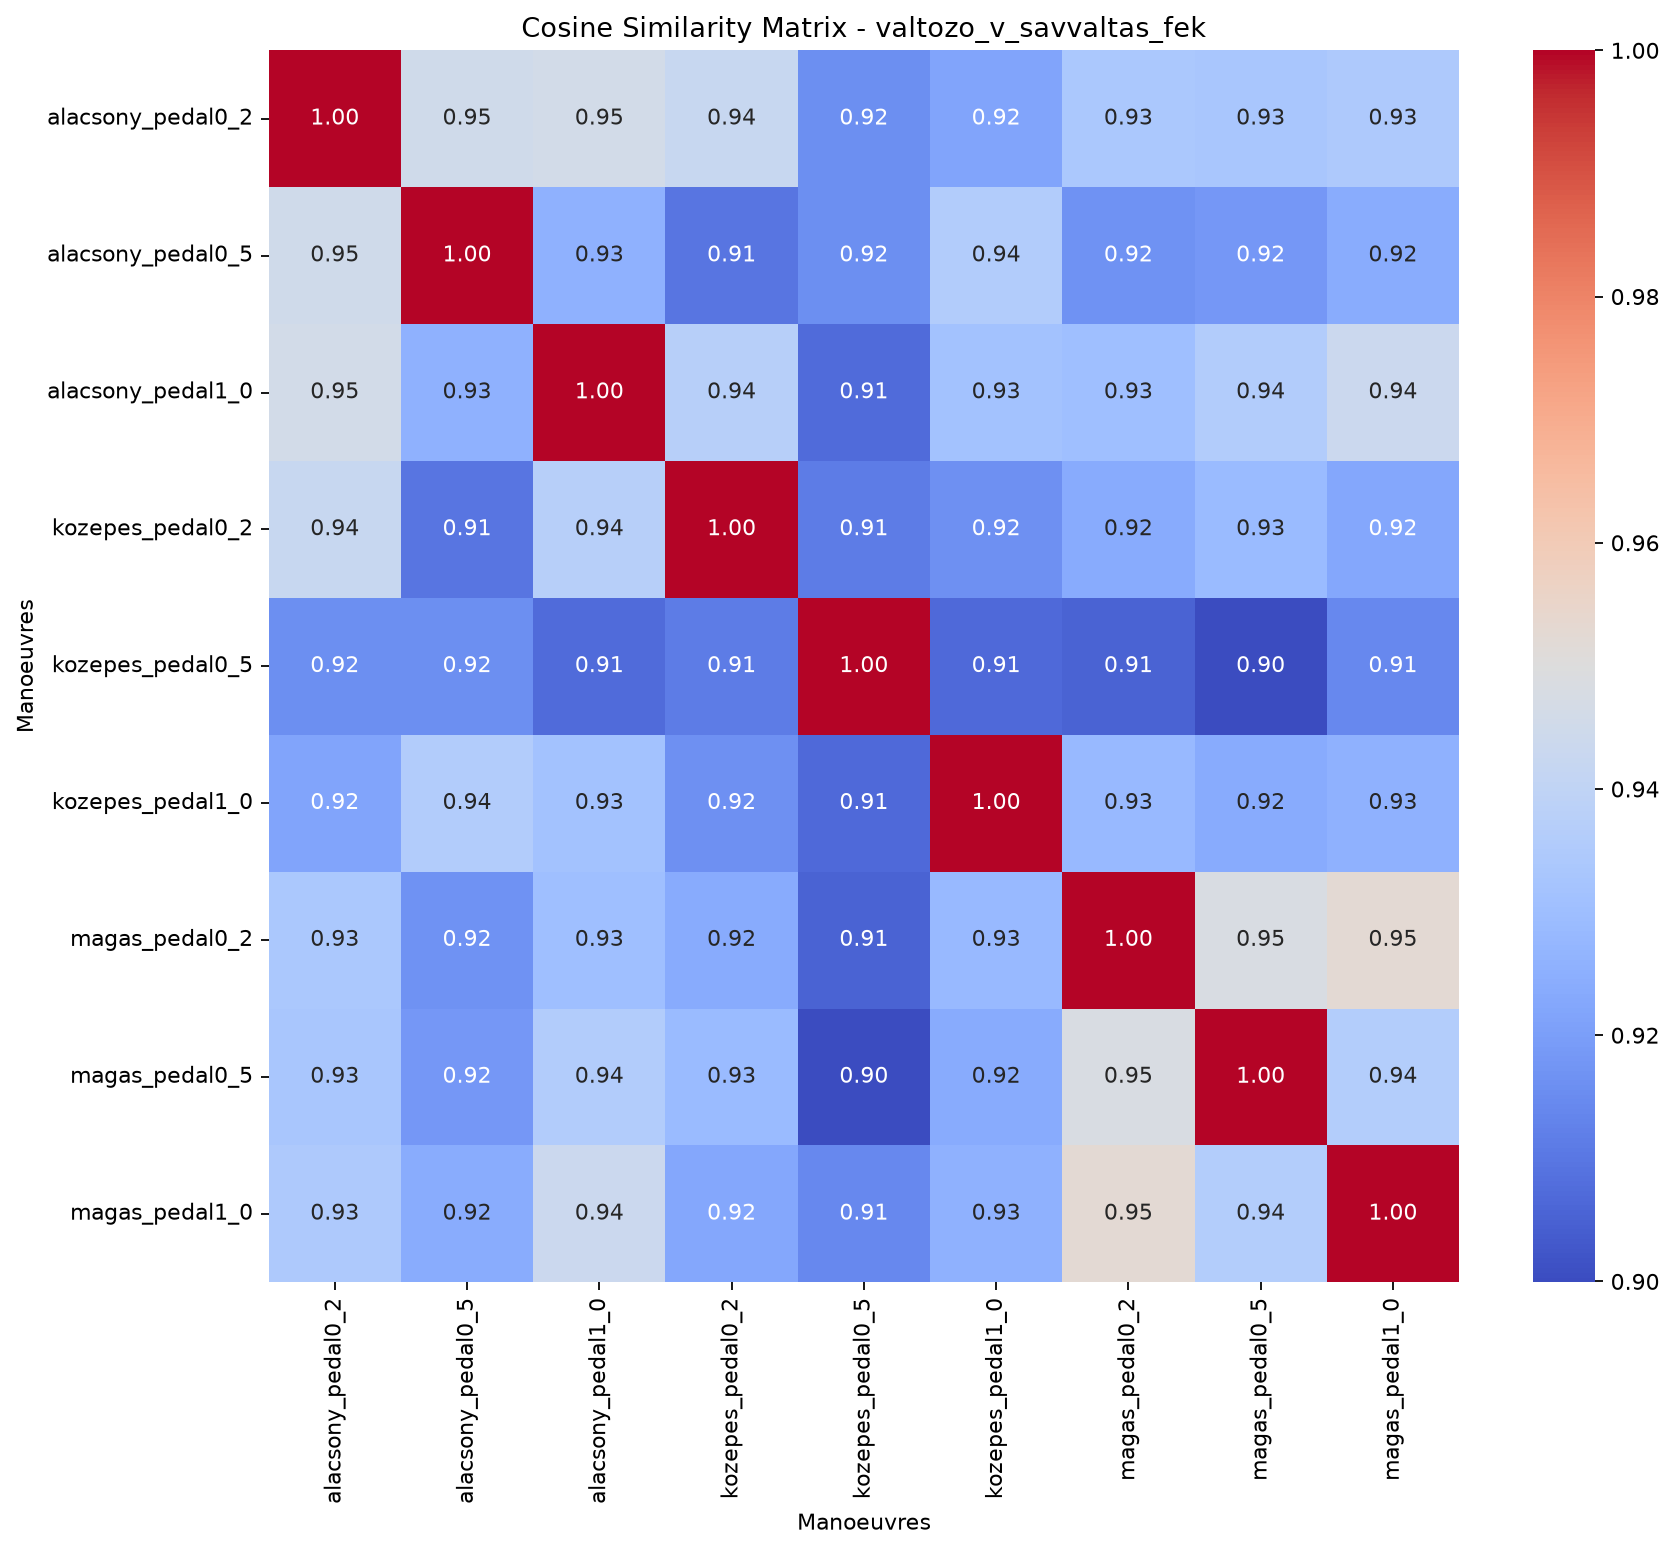

The table this chart was drawn from, first rows:
, valtozo_v_savvaltas_fek_alacsony_pedal0_…, valtozo_v_savvaltas_fek_alacsony_pedal0_…, valtozo_v_savvaltas_fek_alacsony_pedal1_…, valtozo_v_savvaltas_fek_kozepes_pedal0_2, valtozo_v_savvaltas_fek_kozepes_pedal0_5, valtozo_v_savvaltas_fek_kozepes_pedal1_0, valtozo_v_savvaltas_fek_magas_pedal0_2, valtozo_v_savvaltas_fek_magas_pedal0_5, valtozo_v_savvaltas_fek_magas_pedal1_0
valtozo_v_savvaltas_fek_alacsony_pedal0_…, 1, 0.9452, 0.9458, 0.9422, 0.9159, 0.9216, 0.9337, 0.9329, 0.9347
valtozo_v_savvaltas_fek_alacsony_pedal0_…, 0.9452, 1, 0.9256, 0.9094, 0.9156, 0.9358, 0.9164, 0.9182, 0.9241
valtozo_v_savvaltas_fek_alacsony_pedal1_…, 0.9458, 0.9256, 1, 0.9371, 0.9071, 0.9315, 0.9302, 0.9359, 0.9434
valtozo_v_savvaltas_fek_kozepes_pedal0_2, 0.9422, 0.9094, 0.9371, 1, 0.9113, 0.916, 0.9234, 0.9287, 0.9223
valtozo_v_savvaltas_fek_kozepes_pedal0_5, 0.9159, 0.9156, 0.9071, 0.9113, 1, 0.9069, 0.9052, 0.8999, 0.9141
valtozo_v_savvaltas_fek_kozepes_pedal1_0, 0.9216, 0.9358, 0.9315, 0.916, 0.9069, 1, 0.9281, 0.9235, 0.9255
valtozo_v_savvaltas_fek_magas_pedal0_2, 0.9337, 0.9164, 0.9302, 0.9234, 0.9052, 0.9281, 1, 0.9482, 0.9525
valtozo_v_savvaltas_fek_magas_pedal0_5, 0.9329, 0.9182, 0.9359, 0.9287, 0.8999, 0.9235, 0.9482, 1, 0.936
valtozo_v_savvaltas_fek_magas_pedal1_0, 0.9347, 0.9241, 0.9434, 0.9223, 0.9141, 0.9255, 0.9525, 0.936, 1
